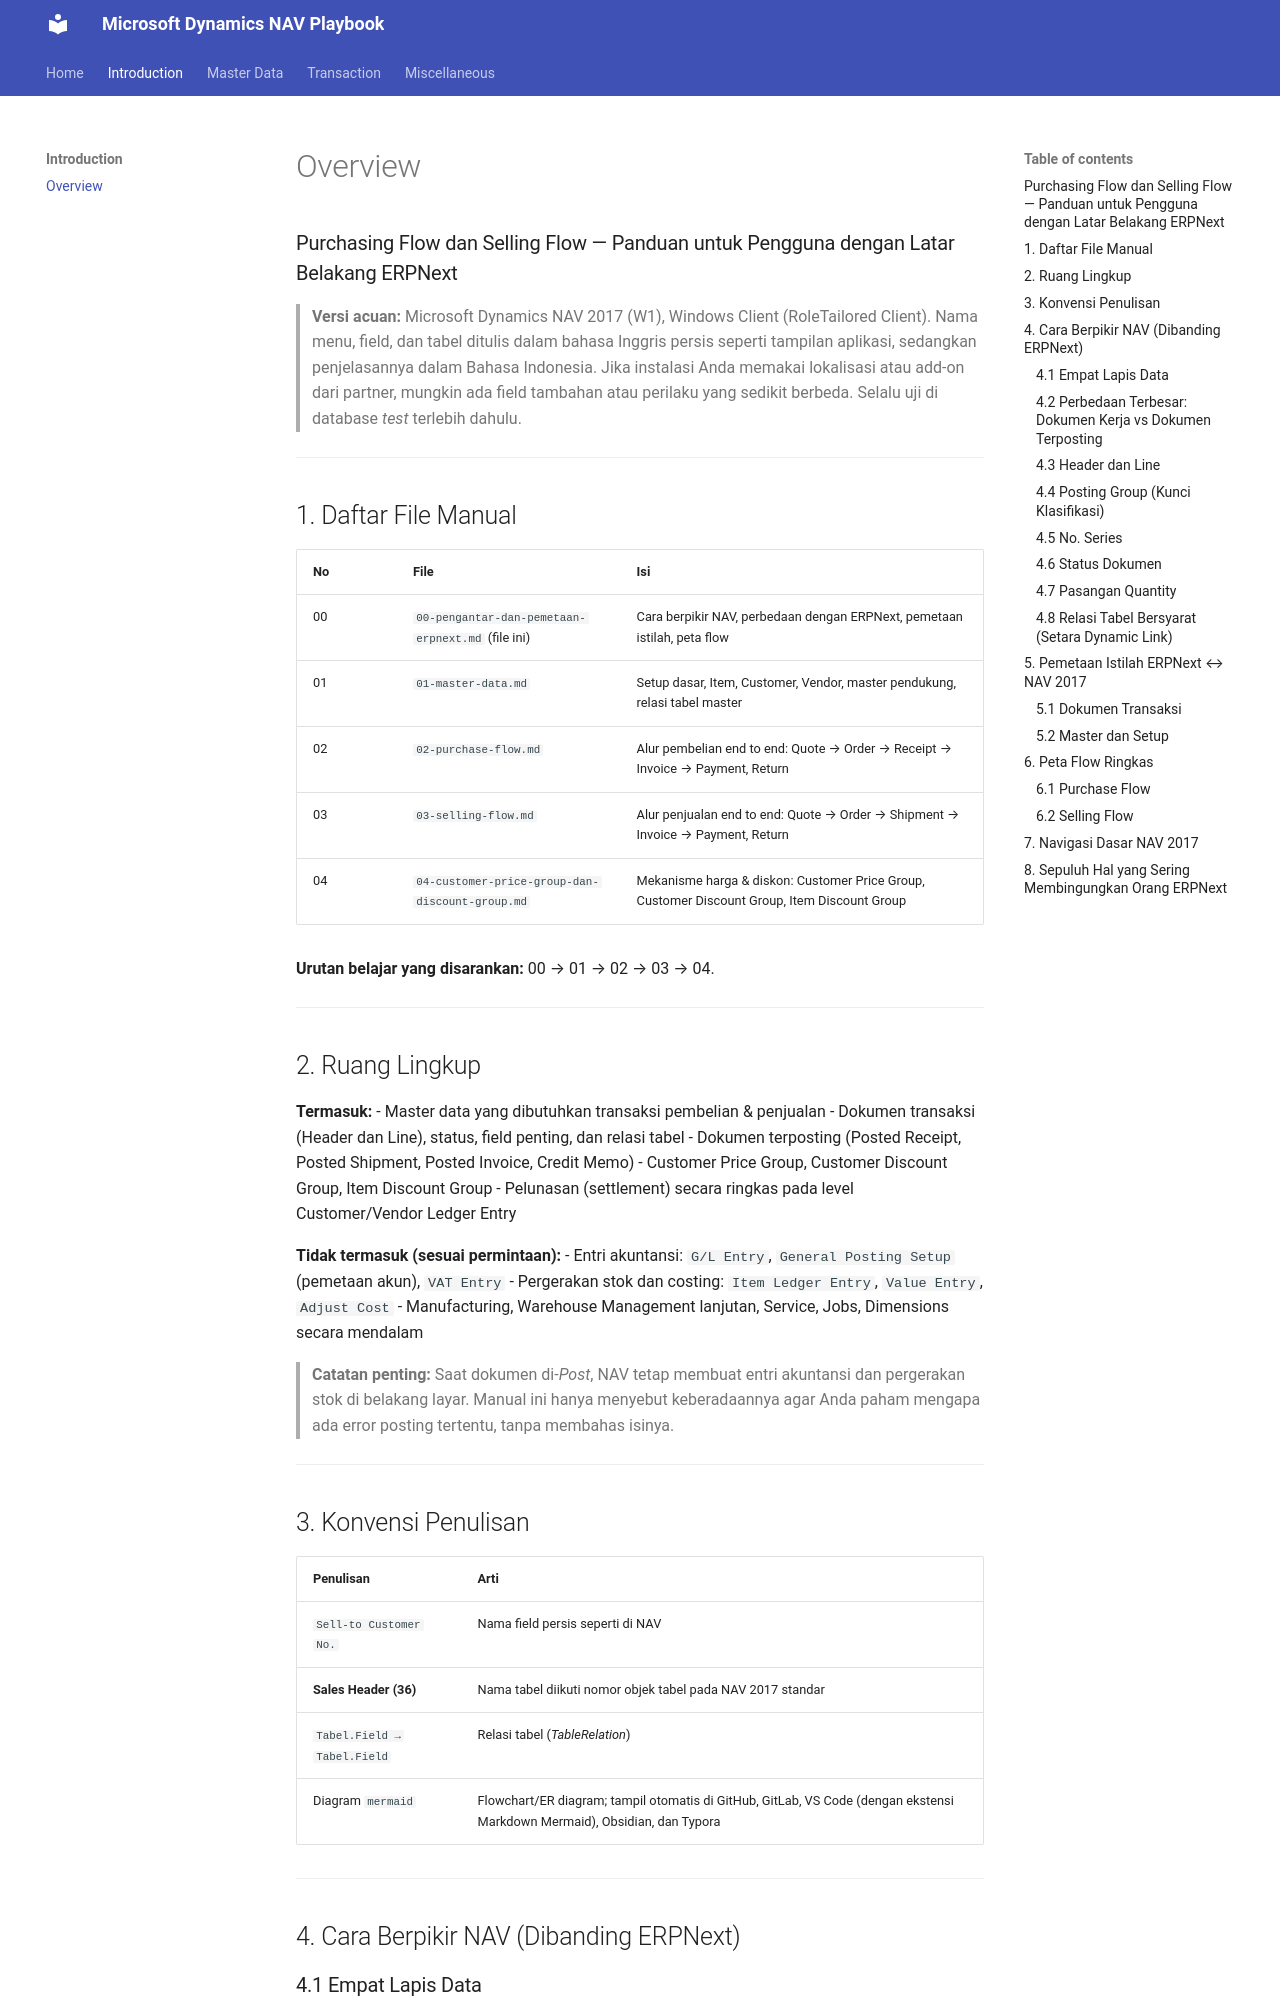

repository: LintangVienusa/microsoft-dynamics-nav-playbook · page: introduction/pengantar-dan-pemetaan-erpnext/index.html · generator: mkdocs

# Overview

### Purchasing Flow dan Selling Flow — Panduan untuk Pengguna dengan Latar Belakang ERPNext

> **Versi acuan:** Microsoft Dynamics NAV 2017 (W1), Windows Client (RoleTailored Client).
> Nama menu, field, dan tabel ditulis dalam bahasa Inggris persis seperti tampilan aplikasi, sedangkan penjelasannya dalam Bahasa Indonesia.
> Jika instalasi Anda memakai lokalisasi atau add-on dari partner, mungkin ada field tambahan atau perilaku yang sedikit berbeda. Selalu uji di database *test* terlebih dahulu.

---

## 1. Daftar File Manual

| No | File | Isi |
|----|------|-----|
| 00 | `00-pengantar-dan-pemetaan-erpnext.md` (file ini) | Cara berpikir NAV, perbedaan dengan ERPNext, pemetaan istilah, peta flow |
| 01 | `01-master-data.md` | Setup dasar, Item, Customer, Vendor, master pendukung, relasi tabel master |
| 02 | `02-purchase-flow.md` | Alur pembelian end to end: Quote → Order → Receipt → Invoice → Payment, Return |
| 03 | `03-selling-flow.md` | Alur penjualan end to end: Quote → Order → Shipment → Invoice → Payment, Return |
| 04 | `04-customer-price-group-dan-discount-group.md` | Mekanisme harga & diskon: Customer Price Group, Customer Discount Group, Item Discount Group |

**Urutan belajar yang disarankan:** 00 → 01 → 02 → 03 → 04.

---

## 2. Ruang Lingkup

**Termasuk:**
- Master data yang dibutuhkan transaksi pembelian & penjualan
- Dokumen transaksi (Header dan Line), status, field penting, dan relasi tabel
- Dokumen terposting (Posted Receipt, Posted Shipment, Posted Invoice, Credit Memo)
- Customer Price Group, Customer Discount Group, Item Discount Group
- Pelunasan (settlement) secara ringkas pada level Customer/Vendor Ledger Entry

**Tidak termasuk (sesuai permintaan):**
- Entri akuntansi: `G/L Entry`, `General Posting Setup` (pemetaan akun), `VAT Entry`
- Pergerakan stok dan costing: `Item Ledger Entry`, `Value Entry`, `Adjust Cost`
- Manufacturing, Warehouse Management lanjutan, Service, Jobs, Dimensions secara mendalam

> **Catatan penting:** Saat dokumen di-*Post*, NAV tetap membuat entri akuntansi dan pergerakan stok di belakang layar. Manual ini hanya menyebut keberadaannya agar Anda paham mengapa ada error posting tertentu, tanpa membahas isinya.

---

## 3. Konvensi Penulisan

| Penulisan | Arti |
|-----------|------|
| `Sell-to Customer No.` | Nama field persis seperti di NAV |
| **Sales Header (36)** | Nama tabel diikuti nomor objek tabel pada NAV 2017 standar |
| `Tabel.Field → Tabel.Field` | Relasi tabel (*TableRelation*) |
| Diagram `mermaid` | Flowchart/ER diagram; tampil otomatis di GitHub, GitLab, VS Code (dengan ekstensi Markdown Mermaid), Obsidian, dan Typora |

---

## 4. Cara Berpikir NAV (Dibanding ERPNext)
